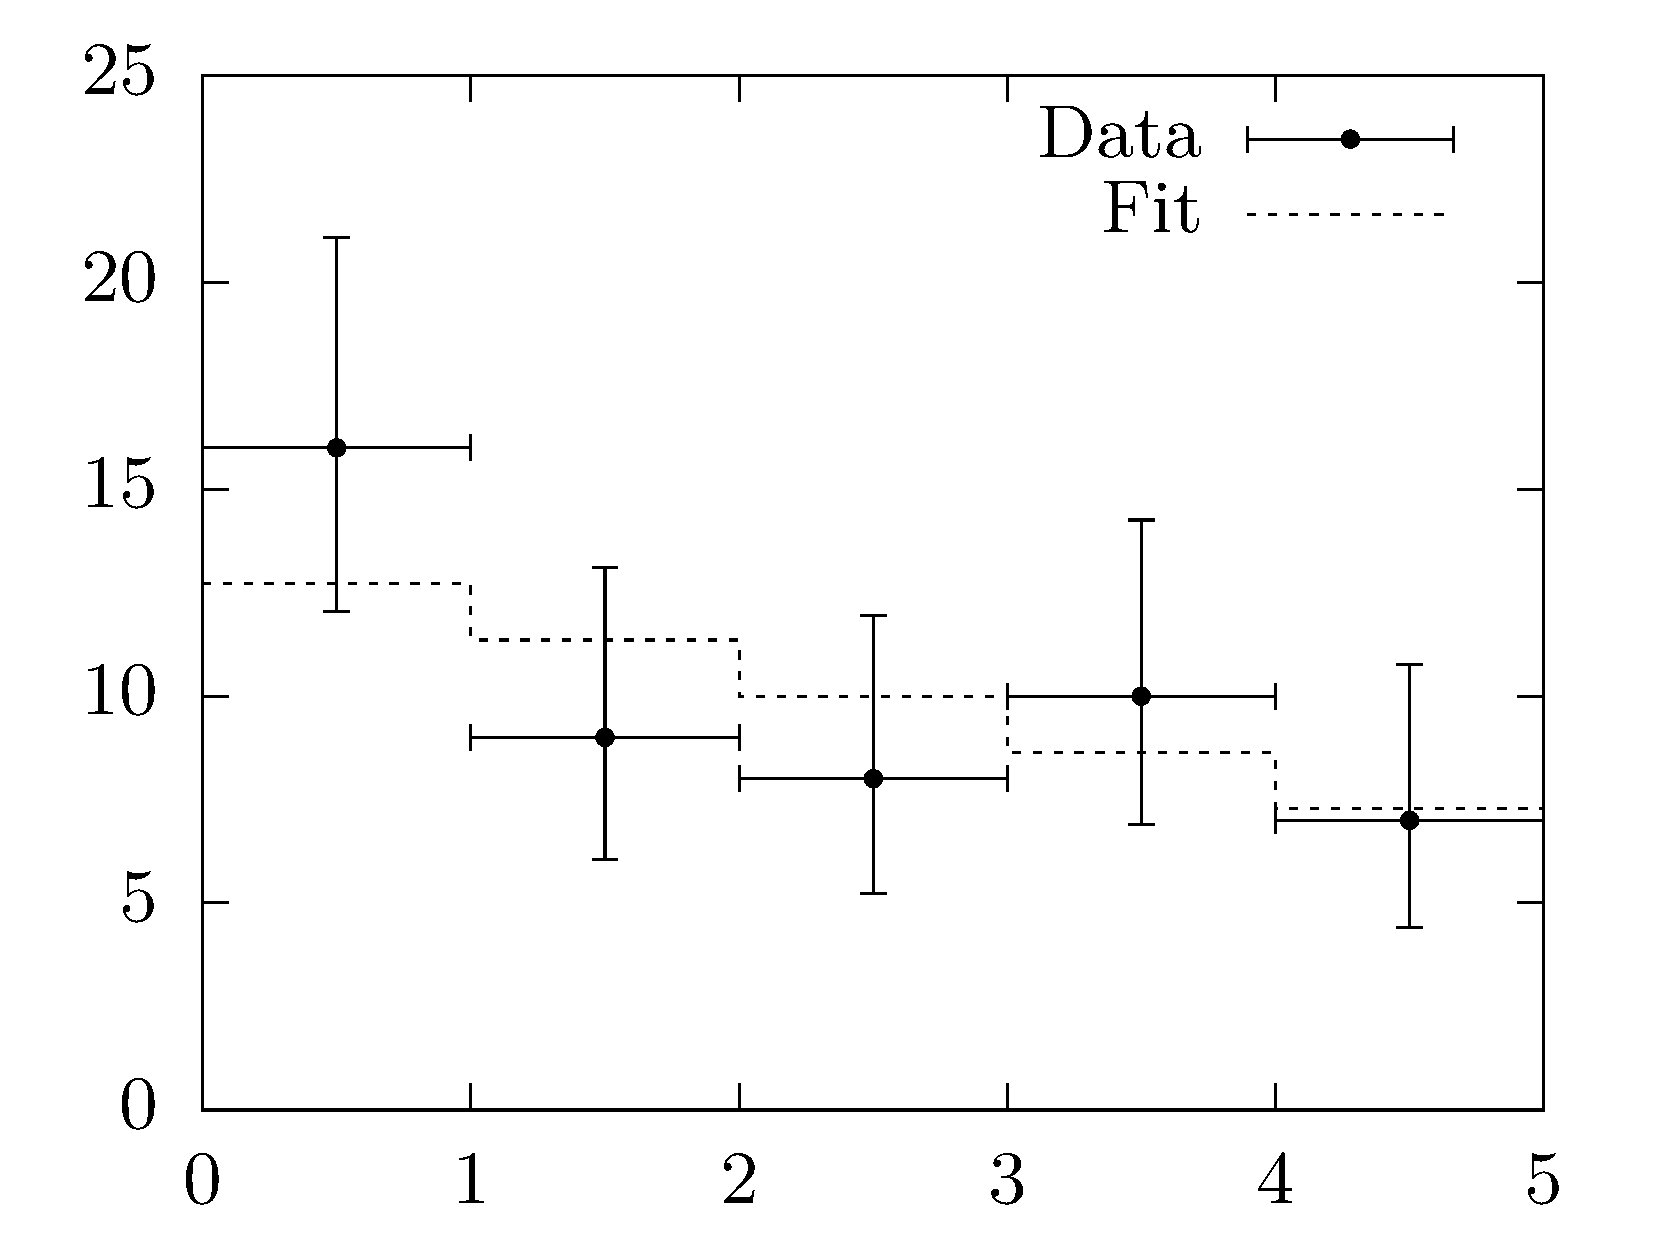

Values plotted in this chart, from the file beside it:
lower bin edge, bin center, upper bin edge, lower error, bin content, upper error
0, 0.5, 1, 12.05, 16, 21.08
1, 1.5, 2, 6.06, 9, 13.11
2, 2.5, 3, 5.235, 8, 11.94
3, 3.5, 4, 6.895, 10, 14.26
4, 4.5, 5, 4.421, 7, 10.77
